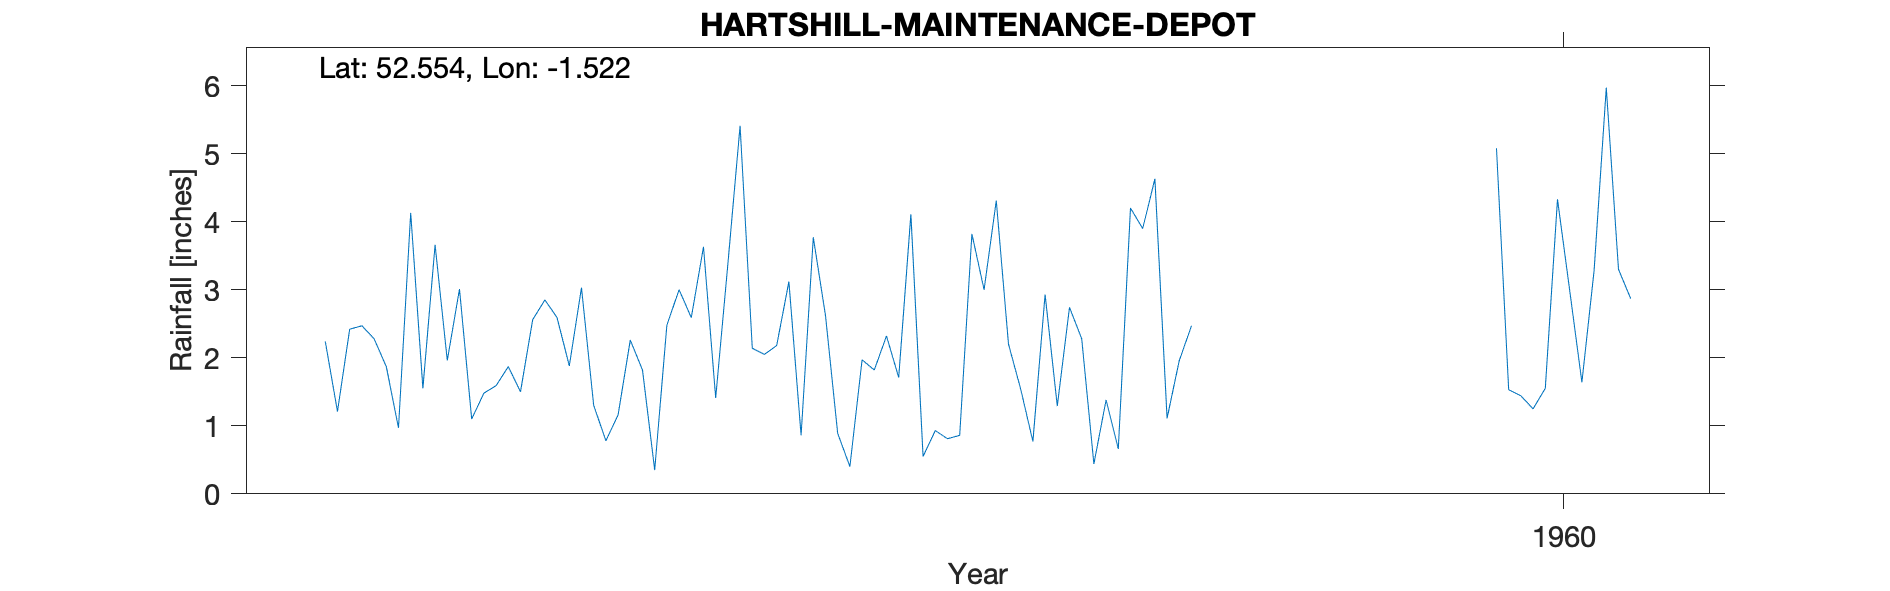

Source data for this figure (header and first rows):
HARTSHILL (MAINTENENCE DEPOT), , , , , , , , , , 
Grid ref, SP325952, Long, -1.522, Lat, 52.55, Elevation, 304, ft, , 
Station no, 2488/1, , , , , , , , , 
, 1951, 1952, 1953, 1954, 1955, 1956, 1957, 1958, 1959, 1960
January, , 2.24, 1.1, 1.16, 2.05, 4.11, 1.29, , , 5.08
February, , 1.21, 1.48, 2.26, 2.18, 0.55, 2.74, , , 1.53
March, , 2.42, 1.59, 1.82, 3.12, 0.93, 2.28, , , 1.44
April, , 2.47, 1.87, 0.35, 0.86, 0.81, 0.44, , , 1.25
May, , 2.28, 1.5, 2.48, 3.77, 0.86, 1.38, , , 1.55
June, , 1.87, 2.56, 3, 2.62, 3.82, 0.66, , , 4.33
July, , 0.97, 2.85, 2.59, 0.89, 3, 4.2, , , 2.99
August, , 4.13, 2.59, 3.63, 0.4, 4.31, 3.9, , , 1.64
September, , 1.55, 1.88, 1.41, 1.97, 2.2, 4.63, , , 3.28
October, , 3.66, 3.03, 3.38, 1.82, 1.54, 1.11, , , 5.97
November, , 1.96, 1.3, 5.41, 2.32, 0.77, 1.96, , , 3.3
December, , 3.01, 0.78, 2.14, 1.71, 2.93, 2.47, , , 2.87
Total, , 27.77, 22.53, 29.63, 23.71, 25.83, 27.06, , , 35.23
3090, HARTSHILL, 01/01/1952, 31/12/1993, , , , , , , 
